Run: headless pygame with SDL's dummy video driver; simulated clock (each Clock.tick advances the game by its frame time, no real sleeping); random seed 0; keys injected as events and as key.get_pressed() state; mouse plan: one left click at the window centre at the start of phase 2, then a move to the lower-right quarter at the start of phase 3.
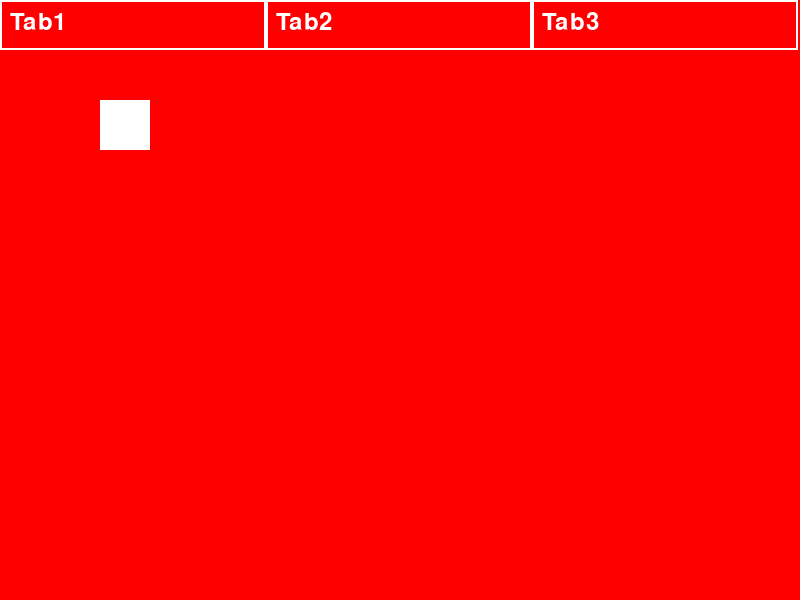
Frame 1 of 4 · flips 1–60 · no input
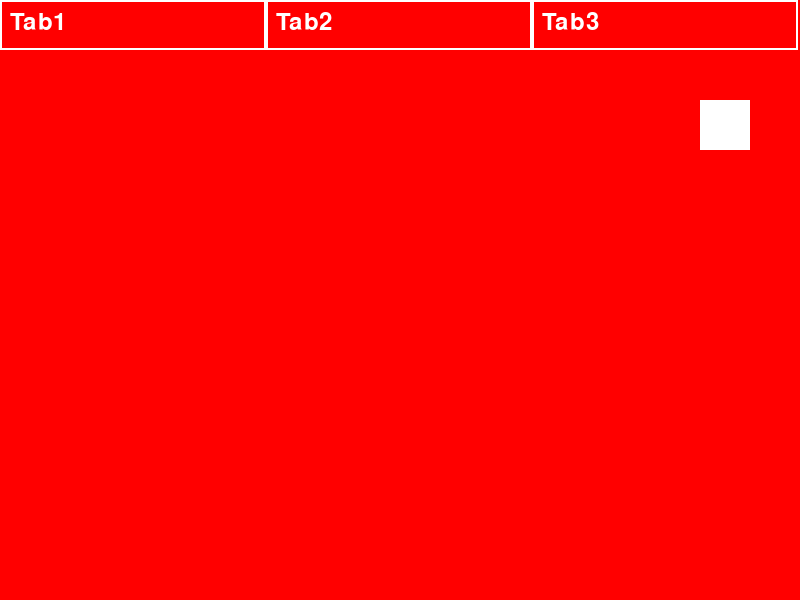
Frame 2 of 4 · flips 61–180 · clicked the window centre · tapped SPACE, RETURN · held RIGHT (→), D
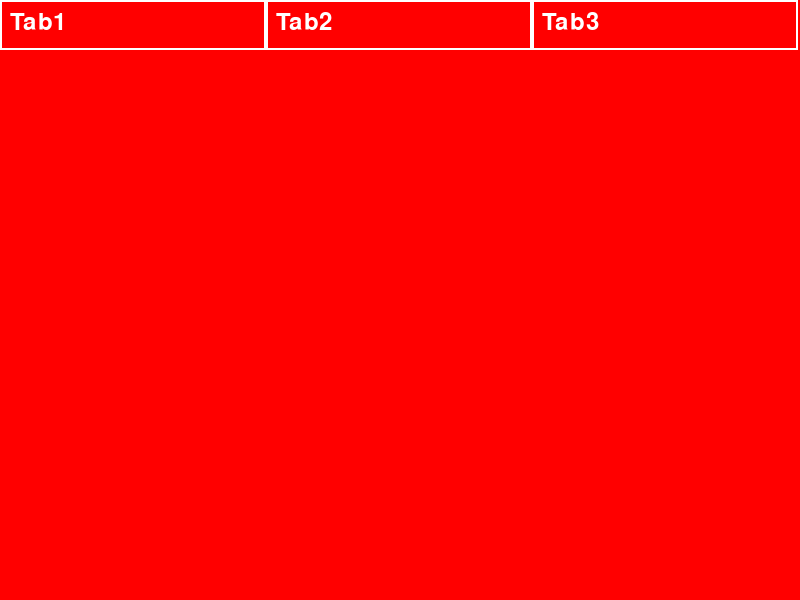
Frame 3 of 4 · flips 181–300 · moved the mouse to the lower-right quarter · held DOWN (↓), S
Frame 4 of 4 · flips 301–420 · held LEFT (←), A, UP (↑), W · screen same as frame 1, image omitted

The pygame program that drew these frames:

import pygame
import sys

pygame.init()

# Constants
SCREEN_WIDTH, SCREEN_HEIGHT = 800, 600
FPS = 60

# Colors
WHITE = (255, 255, 255)
RED = (255, 0, 0)
GREEN = (0, 255, 0)
BLUE = (0, 0, 255)

# Initialize screen
screen = pygame.display.set_mode((SCREEN_WIDTH, SCREEN_HEIGHT))
pygame.display.set_caption("Tabbed Interface with Moving Box")
clock = pygame.time.Clock()

# Define tabs
TABS = ["Tab1", "Tab2", "Tab3"]
tab_colors = [RED, GREEN, BLUE]
current_tab = 0

# Moving box properties
box_pos = [100, 100]
box_speed = 5

def draw_tab_background():
    screen.fill(tab_colors[current_tab])

def draw_tabs():
    for index, tab in enumerate(TABS):
        tab_rect = pygame.Rect(index * (SCREEN_WIDTH // len(TABS)), 0, SCREEN_WIDTH // len(TABS), 50)
        pygame.draw.rect(screen, WHITE, tab_rect, 2)
        tab_text = pygame.font.SysFont(None, 36).render(tab, True, WHITE)
        screen.blit(tab_text, (tab_rect.x + 10, tab_rect.y + 10))

def draw_moving_box():
    pygame.draw.rect(screen, WHITE, (*box_pos, 50, 50))

while True:
    for event in pygame.event.get():
        if event.type == pygame.QUIT:
            pygame.quit()
            sys.exit()
        elif event.type == pygame.MOUSEBUTTONDOWN:
            mouse_x, mouse_y = event.pos
            if mouse_y <= 50:
                current_tab = mouse_x // (SCREEN_WIDTH // len(TABS))

    keys = pygame.key.get_pressed()
    if keys[pygame.K_LEFT]:
        box_pos[0] -= box_speed
    if keys[pygame.K_RIGHT]:
        box_pos[0] += box_speed
    if keys[pygame.K_UP]:
        box_pos[1] -= box_speed
    if keys[pygame.K_DOWN]:
        box_pos[1] += box_speed

    draw_tab_background()
    draw_tabs()
    if current_tab == 0:  # Moving box only in Tab1
        draw_moving_box()

    pygame.display.flip()
    clock.tick(FPS)
